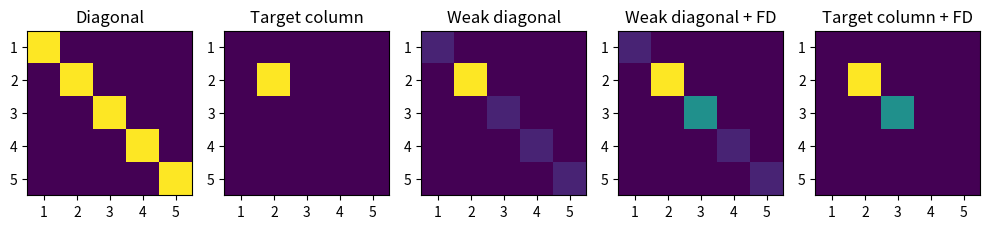

This chart was generated by the following Python code:
import numpy as np
import matplotlib.pyplot as plt


n_col = 5
tgt_col = 1
fd_col = [1,2]

# Diagonal, all columns are present with the same weight.
def f_mat1(n_col):
    return np.eye(n_col)
mat1=f_mat1(n_col)

# Only tgt_col is present.
def f_mat2(n_col, tgt_col):
    mat = np.zeros((n_col, n_col))
    mat[tgt_col, tgt_col] = 1
    return mat
mat2=f_mat2(n_col, tgt_col)

# All columns present, tgt_col is boosted.
def f_mat3(n_col, tgt_col):
    mat = np.eye(n_col)
    mat *= 0.1
    mat[tgt_col, tgt_col] = 1
    return mat
mat3=f_mat3(n_col,tgt_col)

# All columns, FDs boosted.
def f_mat4(n_col, tgt_col, fd_col):
    mat = np.eye(n_col)
    mat *= 0.1
    if tgt_col in fd_col:
        mat[fd_col, fd_col] = 0.5
    mat[tgt_col, tgt_col] = 1
    return mat
mat4 = f_mat4(n_col, tgt_col,fd_col)

# Only FDs
def f_mat5(n_col, tgt_col, fd_col):
    mat = np.zeros((n_col, n_col))
    if tgt_col in fd_col:
        mat[fd_col, fd_col] = 0.5
    mat[tgt_col, tgt_col] = 1
    return mat
mat5=f_mat5(n_col, tgt_col, fd_col)

def f_wrapper(n_col, tgt_col, fd_col, case):
    if case == 1:
        return f_mat1(n_col)
    elif case == 2:
        return f_mat2(n_col, tgt_col)
    elif case == 3:
        return f_mat3(n_col, tgt_col)
    elif case == 4:
        return f_mat4(n_col, tgt_col, fd_col)
    elif case == 5:
        return f_mat5(n_col, tgt_col, fd_col)

mats= [mat1, mat2,mat3,mat4,mat5]
titles = [
    'Diagonal',
    'Target column',
    'Weak diagonal',
    'Weak diagonal + FD',
    'Target column + FD'
]

fig, axs = plt.subplots(1, 5, figsize=(10, 3))
for idx, ax in enumerate(axs):
    pos = ax.imshow(mats[idx], vmin=0, vmax=1)
    ax.set_title(f'{titles[idx]}')
    ax.set_xticks(range(0,5), labels=range(1,6))
    ax.set_yticks(range(0,5), labels=range(1,6))
# plt.colorbar(pos, ax=axs, location='bottom')
fig.tight_layout()
plt.show()
fig.savefig('k_variants.png')
#
# # Plotting each strategy separately.
# for idx, mat in enumerate(mats):
#     fig = plt.figure( figsize=(3, 3))
#     ax = plt.imshow(mats[idx], vmin=0, vmax=1)
#     plt.title(f'{titles[idx]}')
#     plt.colorbar(pos, ax=axs, location='bottom')
#     # fig.tight_layout()
#     plt.show()


# Plotting the full set of columns
# fig, axs = plt.subplots(5, n_col, figsize=(10, 6))
# for idx1, strat in enumerate(titles):
#     for idx2 in range(n_col):
#         ax = axs[idx1, idx2]
#         mat = f_wrapper(n_col, idx2, fd_col, case=idx1+1)
#         pos = ax.imshow(mat, vmin=0, vmax=1)
#         ax.xaxis.set_ticklabels([])
#         ax.xaxis.set_ticklabels([])
# axs[idx1,:].set_title(f'{strat}')
# plt.colorbar(pos, ax=axs, location='bottom')
# fig.tight_layout()
plt.show()
